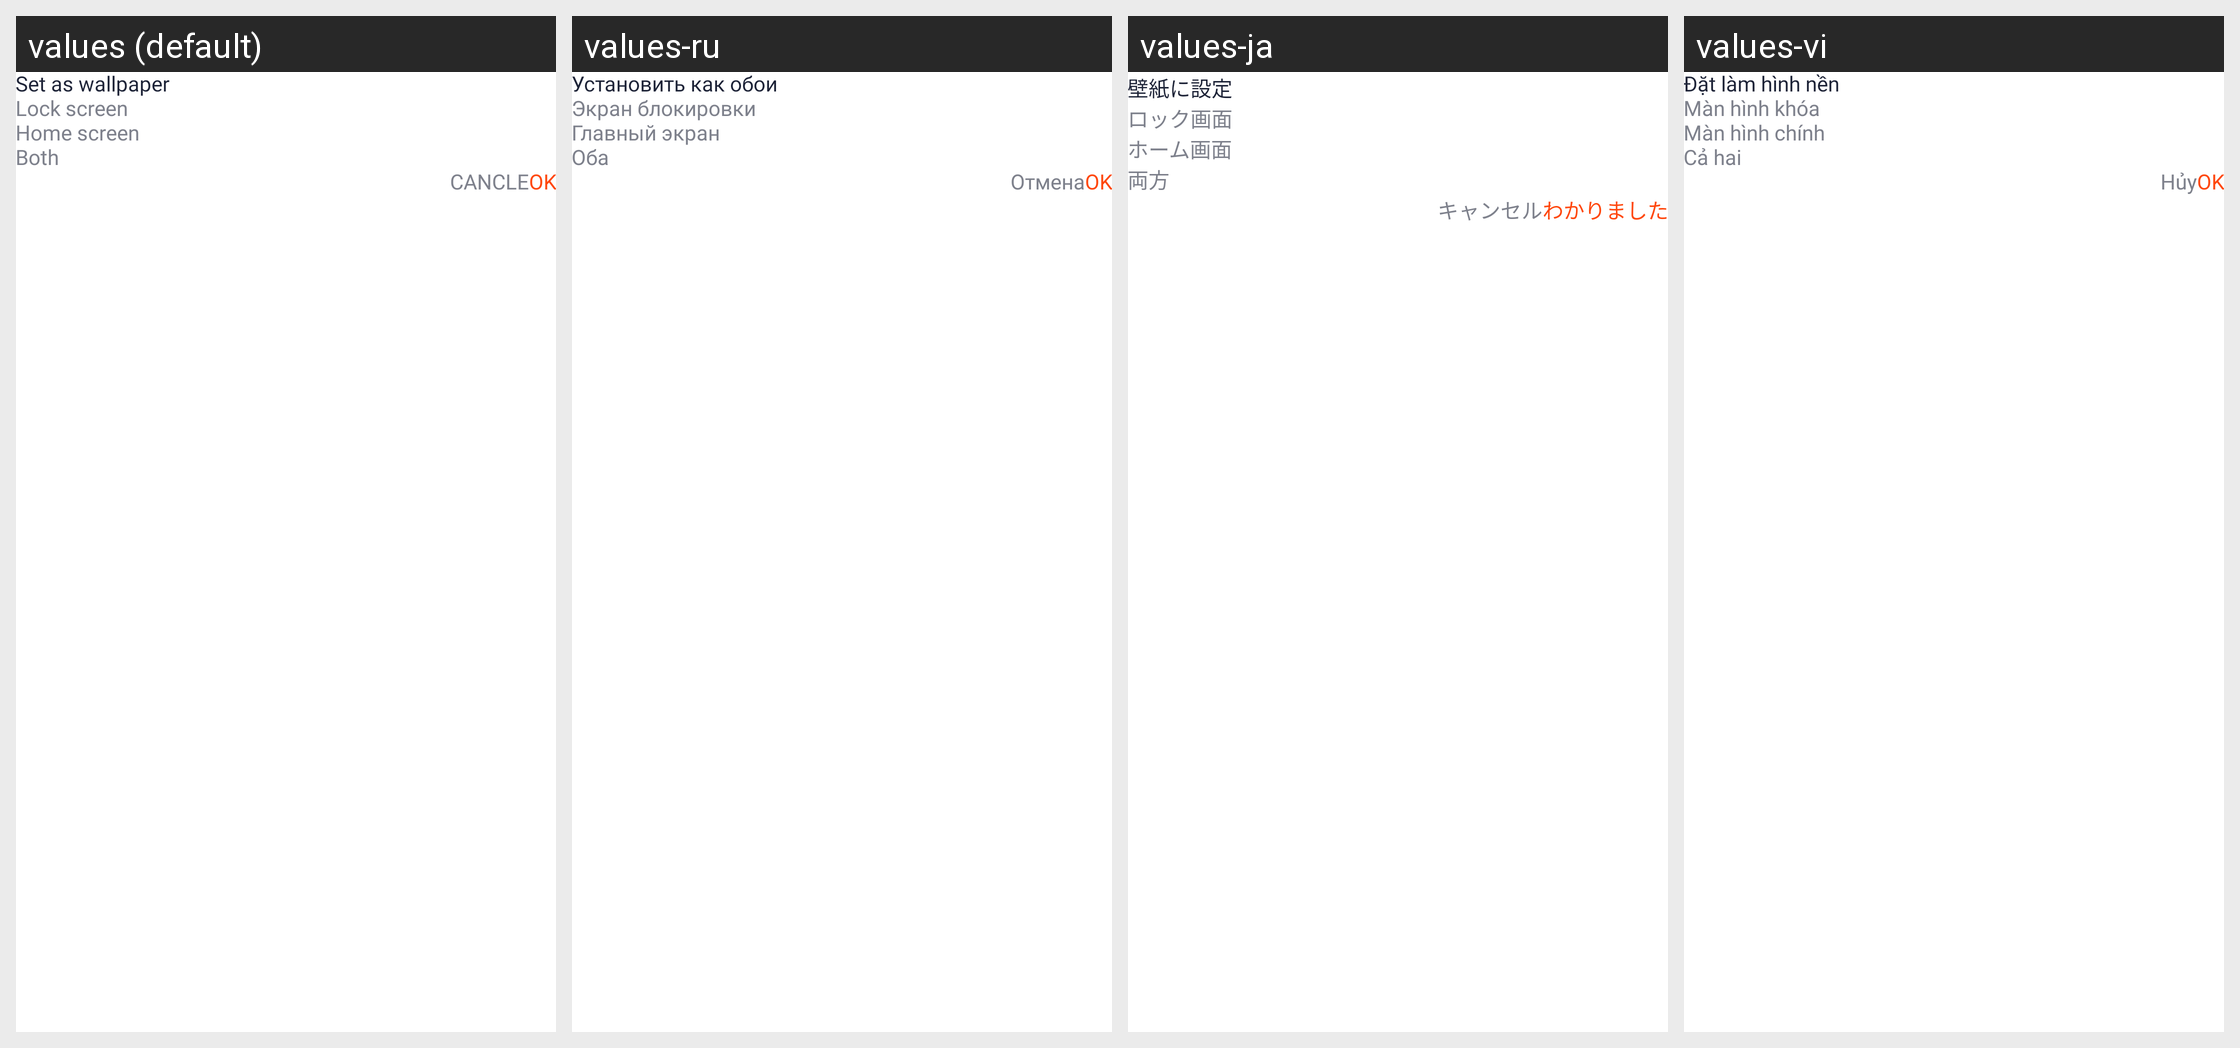

The Android screen above is rendered under several locales of the same app. Produce the string resources it draws, with the default and per-locale values.
Android screen res/layout/wallpaper_dailog.xml rendered under 4 locales, left to right: values (default), values-ru, values-ja, values-vi. Device: Nexus 5 (rendered at 1080×1920; each locale shown at half size, 540×960, under a caption strip naming it); theme Theme.IGVideoDownloader.
Other locales in the repository, not shown: values-af, values-de, values-es, values-fil, values-fr, values-hi, values-in, values-it, values-ko, values-pl, values-pt, values-th, values-tr, values-uk, values-xh, values-zh.
Strings drawn on this screen, with the default value and each locale's value (text and hints the layout hard-codes, and strings that could not be matched under every locale, appear in the picture but are not listed):

set_as_wallpaper
  values: Set as wallpaper
  values-ru: Установить как обои
  values-ja: 壁紙に設定
  values-vi: Đặt làm hình nền

lock_screen
  values: Lock screen
  values-ru: Экран блокировки
  values-ja: ロック画面
  values-vi: Màn hình khóa

home_screen
  values: Home screen
  values-ru: Главный экран
  values-ja: ホーム画面
  values-vi: Màn hình chính

both
  values: Both
  values-ru: Оба
  values-ja: 両方
  values-vi: Cả hai

cancles
  values: CANCLE
  values-ru: Отмена
  values-ja: キャンセル
  values-vi: Hủy

ok
  values: OK
  values-ru: OK
  values-ja: わかりました
  values-vi: OK
